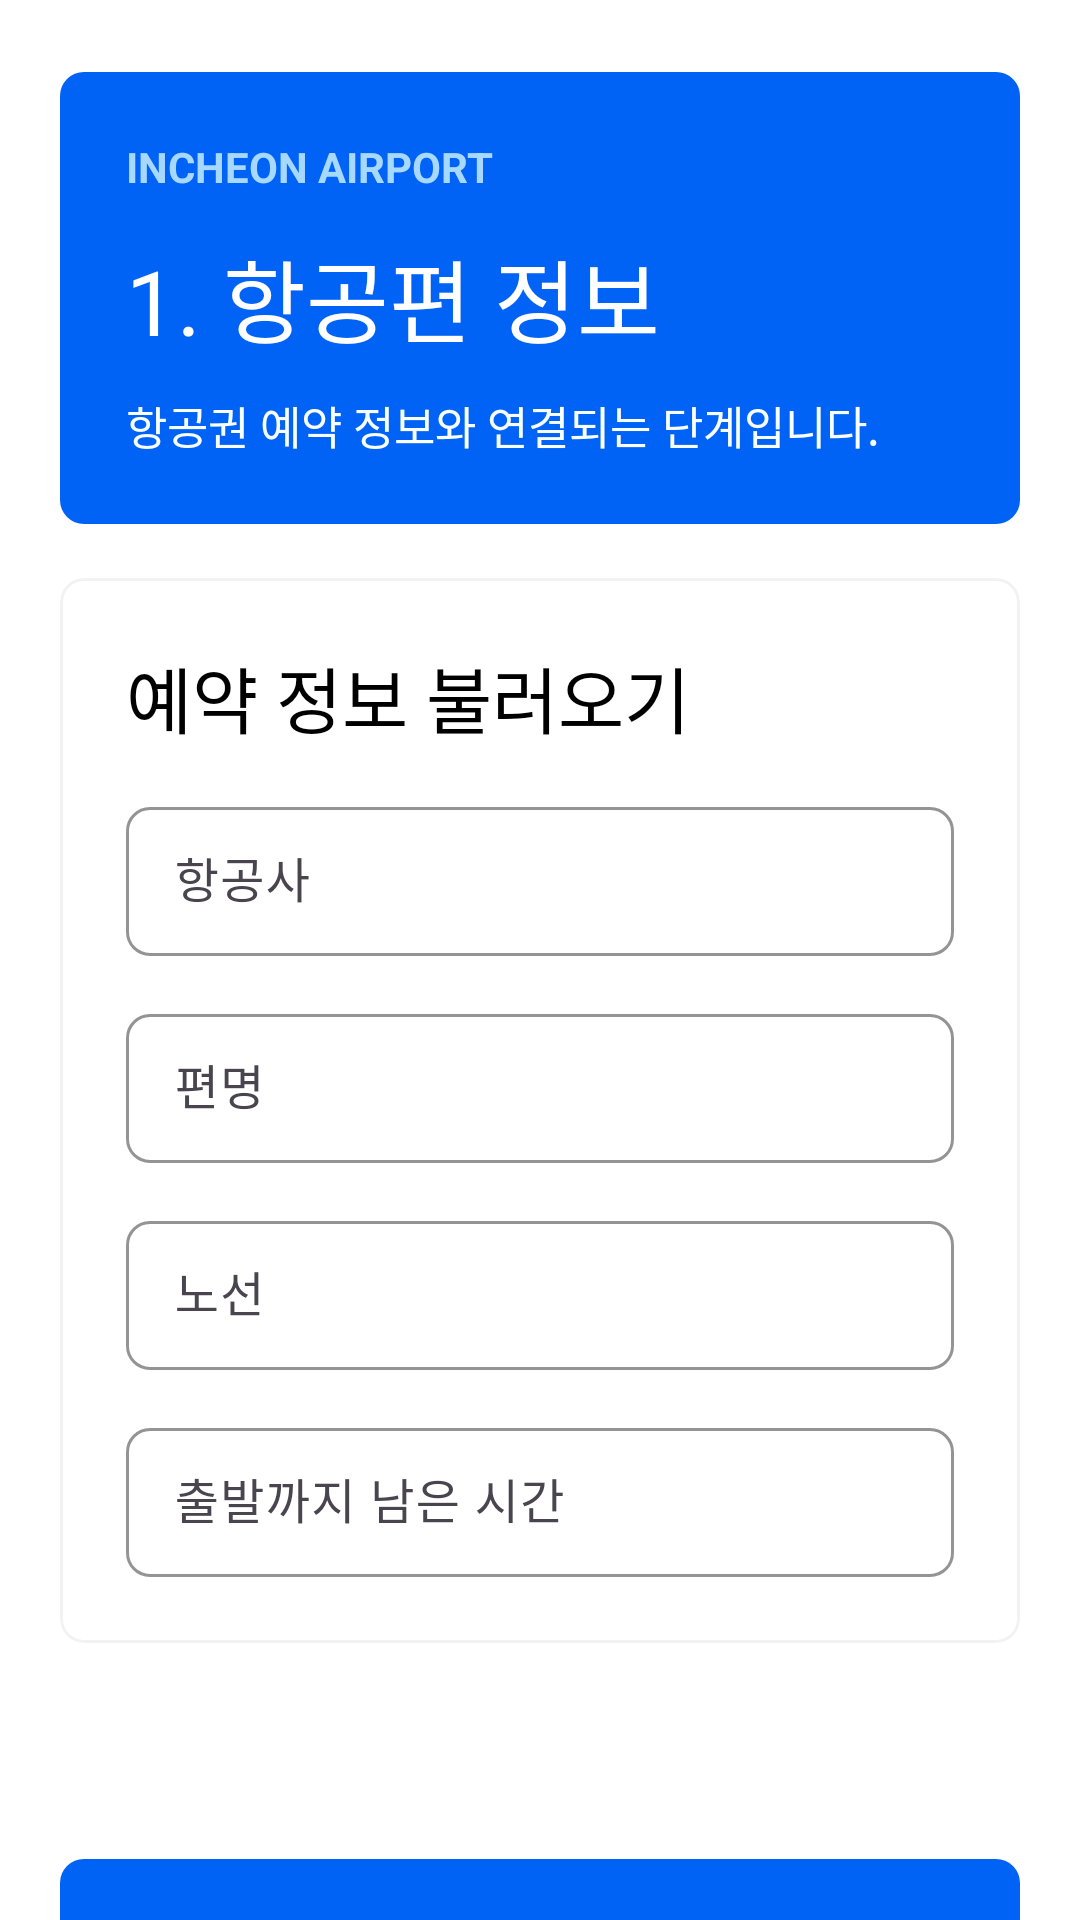

Android layout source for this screen:
<!-- AndroidManifest.xml: application theme Theme.IncheonAI -->
<!-- res/layout/activity_main.xml -->
<?xml version="1.0" encoding="utf-8"?>
<androidx.core.widget.NestedScrollView xmlns:android="http://schemas.android.com/apk/res/android"
    xmlns:app="http://schemas.android.com/apk/res-auto"
    xmlns:tools="http://schemas.android.com/tools"
    android:id="@+id/rootFlight"
    android:layout_width="match_parent"
    android:layout_height="match_parent"
    android:background="@color/white"
    tools:context=".MainActivity">

    <LinearLayout
        android:layout_width="match_parent"
        android:layout_height="wrap_content"
        android:orientation="vertical"
        android:paddingHorizontal="@dimen/screen_padding"
        android:paddingTop="@dimen/screen_padding_vertical"
        android:paddingBottom="@dimen/screen_padding_vertical">

        <com.google.android.material.card.MaterialCardView
            android:layout_width="match_parent"
            android:layout_height="wrap_content"
            android:layout_marginBottom="@dimen/card_margin"
            app:cardBackgroundColor="@android:color/transparent"
            android:backgroundTint="@android:color/transparent"
            app:strokeWidth="0dp"
            app:cardCornerRadius="@dimen/hero_radius"
            app:cardElevation="0dp">

            <LinearLayout
                android:layout_width="match_parent"
                android:layout_height="wrap_content"
                android:background="@color/main"
                android:orientation="vertical"
                android:padding="@dimen/card_padding">

                <TextView
                    android:layout_width="wrap_content"
                    android:layout_height="wrap_content"
                    android:text="@string/hero_badge"
                    android:textColor="@color/hero_badge_text"
                    android:textStyle="bold" />

                <TextView
                    android:layout_width="match_parent"
                    android:layout_height="wrap_content"
                    android:layout_marginTop="12dp"
                    android:text="@string/step_flight_title"
                    android:textColor="@color/hero_text"
                    android:textSize="@dimen/hero_title_size"
                    android:fontFamily="@font/pretendard_bold" />

                <TextView
                    android:layout_width="match_parent"
                    android:layout_height="wrap_content"
                    android:layout_marginTop="10dp"
                    android:text="@string/step_flight_body"
                    android:textColor="@color/hero_subtext"
                    android:textSize="@dimen/hero_body_size" />
            </LinearLayout>
        </com.google.android.material.card.MaterialCardView>

        <com.google.android.material.card.MaterialCardView
            android:layout_width="match_parent"
            android:layout_height="wrap_content"
            android:layout_marginBottom="@dimen/card_margin"
            style="@style/Widget.IncheonAI.Card">

            <LinearLayout
                android:layout_width="match_parent"
                android:layout_height="wrap_content"
                android:orientation="vertical"
                android:padding="@dimen/card_padding">

                <TextView
                    android:layout_width="wrap_content"
                    android:layout_height="wrap_content"
                    android:text="@string/section_booking_title"
                    android:textColor="@color/text_primary"
                    android:textSize="@dimen/section_title_size"
                    android:fontFamily="@font/pretendard_bold" />

                <com.google.android.material.textfield.TextInputLayout
                    style="@style/Widget.IncheonAI.TextInputLayout"
                    android:layout_width="match_parent"
                    android:layout_height="wrap_content"
                    android:layout_marginTop="@dimen/form_field_spacing"
                    android:hint="@string/hint_airline">

                    <com.google.android.material.textfield.TextInputEditText
                        style="@style/Widget.IncheonAI.TextField"
                        android:id="@+id/airlineInput"
                        android:layout_width="match_parent"
                        android:layout_height="wrap_content" />
                </com.google.android.material.textfield.TextInputLayout>


                <com.google.android.material.textfield.TextInputLayout
                    style="@style/Widget.IncheonAI.TextInputLayout"
                    android:layout_width="match_parent"
                    android:layout_height="wrap_content"
                    android:layout_marginTop="@dimen/form_field_spacing"
                    android:hint="@string/hint_flight_number">

                    <com.google.android.material.textfield.TextInputEditText
                        style="@style/Widget.IncheonAI.TextField"
                        android:id="@+id/flightNumberInput"
                        android:layout_width="match_parent"
                        android:layout_height="wrap_content" />
                </com.google.android.material.textfield.TextInputLayout>


                <com.google.android.material.textfield.TextInputLayout
                    style="@style/Widget.IncheonAI.TextInputLayout"
                    android:layout_width="match_parent"
                    android:layout_height="wrap_content"
                    android:layout_marginTop="@dimen/form_field_spacing"
                    android:hint="@string/hint_route">

                    <com.google.android.material.textfield.TextInputEditText
                        style="@style/Widget.IncheonAI.TextField"
                        android:id="@+id/routeInput"
                        android:layout_width="match_parent"
                        android:layout_height="wrap_content" />
                </com.google.android.material.textfield.TextInputLayout>


                <com.google.android.material.textfield.TextInputLayout
                    style="@style/Widget.IncheonAI.TextInputLayout"
                    android:layout_width="match_parent"
                    android:layout_height="wrap_content"
                    android:layout_marginTop="@dimen/form_field_spacing"
                    android:hint="@string/hint_departure_window">

                    <com.google.android.material.textfield.TextInputEditText
                        style="@style/Widget.IncheonAI.TextField"
                        android:id="@+id/departureInput"
                        android:layout_width="match_parent"
                        android:layout_height="wrap_content" />
                </com.google.android.material.textfield.TextInputLayout>
            </LinearLayout>
        </com.google.android.material.card.MaterialCardView>

        <LinearLayout
            android:layout_width="match_parent"
            android:layout_height="wrap_content"
            android:layout_marginTop="@dimen/content_spacing_large"
            android:orientation="horizontal">

            <com.google.android.material.button.MaterialButton
                android:id="@+id/nextButton"
                style="@style/Widget.IncheonAI.Button.Primary"
                android:layout_width="match_parent"
                android:layout_height="@dimen/button_height"
                android:text="@string/action_next" />
        </LinearLayout>
    </LinearLayout>
</androidx.core.widget.NestedScrollView>
<!-- resources referenced by this layout -->
<resources>
  <color name="hero_badge_text">#FFA7D8FF</color>
  <color name="hero_subtext">#FFF9FFFF</color>
  <color name="hero_text">#FFFFFFFF</color>
  <color name="main">#FF0162F6</color>
  <color name="text_primary">#FF000000</color>
  <color name="white">#FFFFFFFF</color>
  <dimen name="button_height">56dp</dimen>
  <dimen name="card_margin">18dp</dimen>
  <dimen name="card_padding">22dp</dimen>
  <dimen name="content_spacing_large">54dp</dimen>
  <dimen name="form_field_spacing">14dp</dimen>
  <dimen name="hero_body_size">15sp</dimen>
  <dimen name="hero_radius">8dp</dimen>
  <dimen name="hero_title_size">30sp</dimen>
  <dimen name="screen_padding">20dp</dimen>
  <dimen name="screen_padding_vertical">24dp</dimen>
  <dimen name="section_title_size">24sp</dimen>
  <string name="action_next">다음 단계</string>
  <string name="hero_badge">INCHEON AIRPORT</string>
  <string name="hint_airline">항공사</string>
  <string name="hint_departure_window">출발까지 남은 시간</string>
  <string name="hint_flight_number">편명</string>
  <string name="hint_route">노선</string>
  <string name="section_booking_title">예약 정보 불러오기</string>
  <string name="step_flight_body">항공권 예약 정보와 연결되는 단계입니다.</string>
  <string name="step_flight_title">1. 항공편 정보</string>
  <style name="Widget.IncheonAI.Button.Primary" parent="Widget.Material3.Button">
          <item name="android:textColor">@android:color/white</item>
          <item name="android:textSize">@dimen/button_text_size</item>
          <item name="backgroundTint">@color/main</item>
          <item name="cornerRadius">8dp</item>
          <item name="android:minHeight">@dimen/button_height</item>
          <item name="android:insetTop">0dp</item>
          <item name="android:insetBottom">0dp</item>
          <item name="elevation">0dp</item>
      </style>
  <style name="Widget.IncheonAI.Card" parent="">
          <item name="cardBackgroundColor">@color/card_surface</item>
          <item name="cardCornerRadius">@dimen/card_radius</item>
          <item name="cardElevation">0dp</item>
          <item name="strokeColor">@color/card_stroke</item>
          <item name="strokeWidth">1dp</item>
      </style>
  <style name="Widget.IncheonAI.TextField" parent="">
          <item name="android:textSize">@dimen/input_text_size</item>
          <item name="android:textColor">@color/text_primary</item>
          <item name="android:paddingTop">14dp</item>
          <item name="android:paddingBottom">14dp</item>
          <item name="paddingStart">14dp</item>
      </style>
  <style name="Theme.IncheonAI" parent="Base.Theme.IncheonAI" />
  <dimen name="button_text_size">15sp</dimen>
  <color name="card_surface">#FFFFFFFF</color>
  <dimen name="card_radius">8dp</dimen>
  <color name="card_stroke">#FFF2F2F2</color>
  <dimen name="input_text_size">16sp</dimen>
  <color name="input_background">#FFFFFFFF</color>
  <color name="input_stroke">#FFF2F2F2</color>
  <dimen name="input_corner_radius">8dp</dimen>
  <color name="text_secondary">#FF617284</color>
  <style name="Base.Theme.IncheonAI" parent="Theme.Material3.DayNight.NoActionBar">
          <item name="colorPrimary">@color/button_tint_dark</item>
          <item name="colorSecondary">@color/hero_surface_end</item>
          <item name="android:statusBarColor">@android:color/transparent</item>
          <item name="android:windowLightStatusBar">true</item>
      </style>
  <color name="button_tint_dark">#FF0C3B5C</color>
  <color name="hero_surface_end">#FF13658A</color>
</resources>
